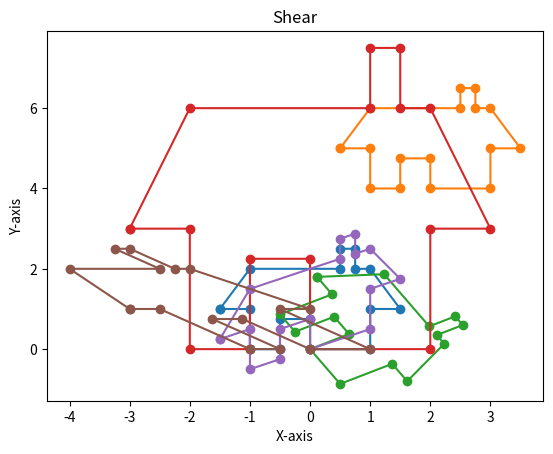

This figure's Python source:
import matplotlib.pyplot as plt
import matplotlib.transforms as transforms
import numpy as np

#EX9
print("EX9")
x = np.array([-1.5, -1, 0.5, 0.5, 0.75, 0.75, 1, 1.5, 1, 1, 0, 0, -0.5, -0.5, -1, -1, -1.5])
y = np.array([1, 2, 2, 2.5, 2.5, 2, 2, 1, 1, 0, 0, 0.75, 0.75, 0, 0, 1, 1])
plt.plot(x, y, 'o-', label="Original")


plt.title('Transformed Circle Plot')
plt.xlabel('X-axis')
plt.ylabel('Y-axis')

t_x, t_y = 2, 4
x_translated = x + t_x
y_translated = y + t_y
plt.plot(x_translated, y_translated, 'o-', label="Translated")
plt.show()

alpha = np.pi/3
R = np.array([[np.cos(alpha), -np.sin(alpha)],
              [np.sin(alpha), np.cos(alpha)]])
xy_rotated = np.vstack((x, y)).T.dot(R)

plt.title('Rotationed')
plt.xlabel('X-axis')
plt.ylabel('Y-axis')

x_rotated = xy_rotated[:, 0]
y_rotated = xy_rotated[:, 1]
plt.plot(x_rotated, y_rotated, 'o-', label="Rotated")
plt.show()

S_x, S_y = 2, 3
S = np.array([[S_x, 0],
              [0, S_y]])

xy_scaled = np.vstack((x, y)).T.dot(S)
x_scaled = xy_scaled[:, 0]
y_scaled = xy_scaled[:, 1]

plt.title('Scaled')
plt.xlabel('X-axis')
plt.ylabel('Y-axis')
plt.plot(x_scaled, y_scaled, 'o-', label="Scaled")
plt.show()

# Shear
Shear_x = 0.5
Shear_y = -1.5

Sh_x = np.array([[1, Shear_x],
                 [0, 1]])
Sh_y = np.array([[1, 0],
                 [Shear_y, 1]])

xy_sheared_x = np.vstack((x, y)).T.dot(Sh_x)
x_sheared_x = xy_sheared_x[:, 0]
y_sheared_x = xy_sheared_x[:, 1]
plt.plot(x_sheared_x, y_sheared_x, 'o-', label="Sheared x")

xy_sheared_y = np.vstack((x, y)).T.dot(Sh_y)
x_sheared_y = xy_sheared_y[:, 0]
y_sheared_y = xy_sheared_y[:, 1]

plt.title('Shear')
plt.xlabel('X-axis')
plt.ylabel('Y-axis')
plt.plot(x_sheared_y, y_sheared_y, 'o-', label="Sheared y")
plt.show()